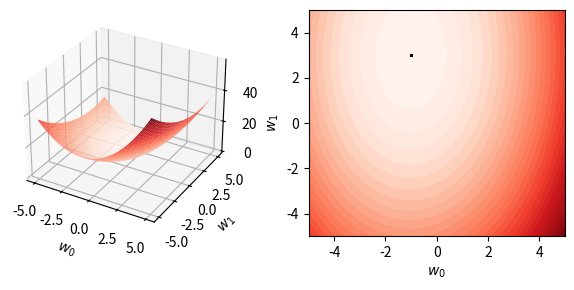
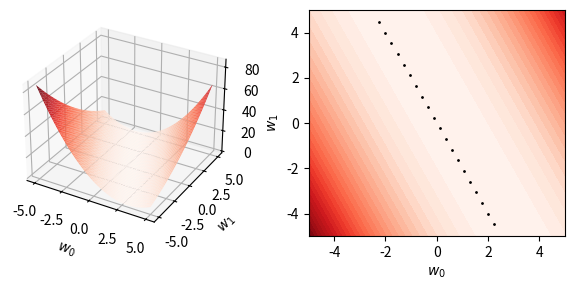

The script that saved these images, in order:
import numpy as np
import matplotlib.pyplot as plt
from mpl_toolkits import mplot3d 
np.random.seed(0)


def loss(w, X, y):
    '''linear least square loss'''
    return ((X @ w - y)**2).mean()


def plot_loss_surface(independent):
    # generate noisy sample data
    n = 1000
    X = np.zeros((n, 2))
    X[:, 1] = np.random.uniform(low=-1, high=1, size=n)
    if independent:
        X[:, 0] = 1
    else: 
        X[:, 0] = 2*X[:, 1]

    w_true = np.array([-1, 3])
    y = (X @ w_true) + 0.01 * np.random.randn(n)      # signal: y = -1 + 3x + noise


    # plot loss surface
    fig = plt.figure(figsize=(6, 3))
    ax1 = fig.add_subplot(121, projection='3d')
    ax2 = fig.add_subplot(122)

    N = 400 # size of grid
    row = np.linspace(-5, 5, N)
    XX, YY = np.meshgrid(row, row)
    ZZ = np.zeros_like(XX)
    for i in range(N):
        for j in range(N):
            ZZ[i, j] = loss(np.array([XX[i, j], YY[i, j]]), X, y)


    # plot 3D surface 
    ax1.plot_surface(XX, YY, ZZ, cmap='Reds') 
    ax1.set_xlabel(f'$w_0$')
    ax1.set_ylabel(f'$w_1$')

    # plot contour and optimal weights
    ax2.contourf(XX, YY, ZZ, cmap='Reds', levels=30)
    ax2.set_xlabel(f'$w_0$')
    ax2.set_ylabel(f'$w_1$')
    u, s, vT = np.linalg.svd(X)
    r = np.count_nonzero((s > 1e-8).astype(int)) # rank of X
    d = X.shape[1]
    
    sample_size = 20
    optimal_weights = np.zeros(shape=[sample_size, d])
    optimal_weights[:, 0] = (np.linalg.pinv(X) @ y.reshape(-1, 1))[0]
    optimal_weights[:, 1] = (np.linalg.pinv(X) @ y.reshape(-1, 1))[1]
    
    alpha = np.linspace(-5, 5, sample_size)
    for j in range(r, d): # r+1, ..., d -> r, ..., d-1
        for i in range(sample_size):
            optimal_weights[i, :] = alpha[i] * vT[j, :] # see discussion

    ax2.scatter(optimal_weights[:, 0], optimal_weights[:, 1], 
                marker='o', facecolors='k', s=1)

    fig.tight_layout()
    plt.show() # can move 3d plot around

    # # save
    # if independent:
    #     plt.savefig('../img/11_loss_independent.png')
    # else:
    #     plt.savefig('../img/11_loss_dependent.png')



if __name__ == '__main__':
    plot_loss_surface(independent=True)
    plot_loss_surface(independent=False)